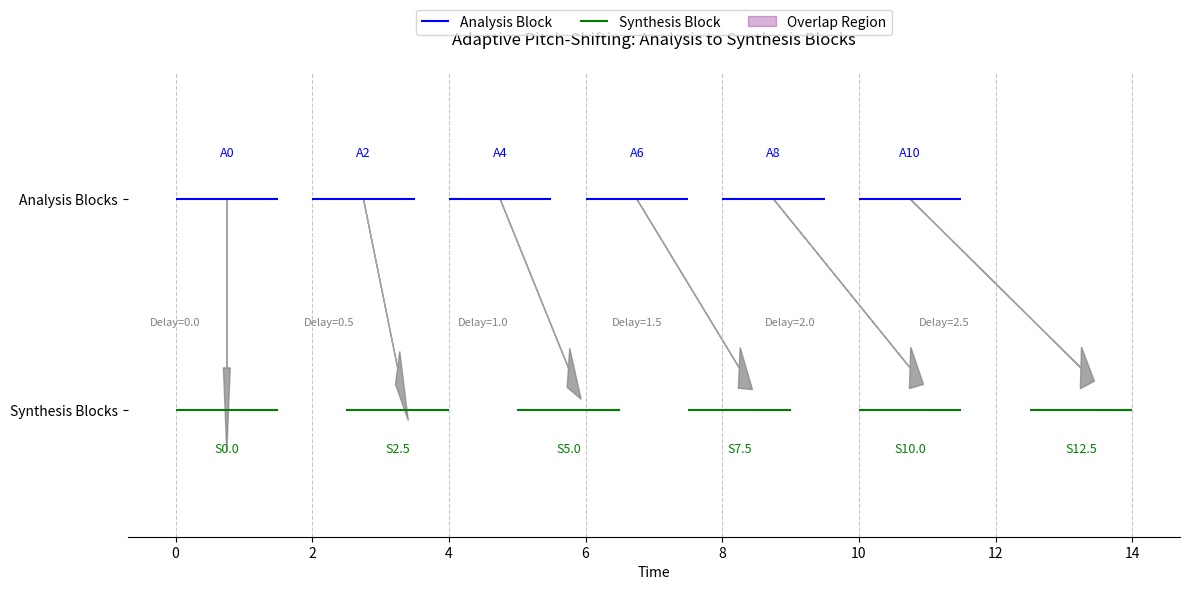

Source code (Python):
import matplotlib.pyplot as plt


n_ana = [0, 2, 4, 6, 8, 10]  #
delay = [0, 0.5, 1, 1.5, 2, 2.5]  #
n_syn = [n + d for n, d in zip(n_ana, delay)]  #
block_duration = 1.5  #
overlap_duration = 0.5  #


plt.figure(figsize=(12, 6))

for n in n_ana:
    plt.hlines(1, n, n + block_duration, colors='blue', linestyles='solid', label='Analysis Block' if n == 0 else "")
    plt.text(n + block_duration / 2, 1.1, f"A{n}", color='blue', ha='center', fontsize=9)

for n in n_syn:
    plt.hlines(0.5, n, n + block_duration, colors='green', linestyles='solid', label='Synthesis Block' if n == n_syn[0] else "")
    plt.text(n + block_duration / 2, 0.4, f"S{n:.1f}", color='green', ha='center', fontsize=9)

for n_a, n_s in zip(n_ana, n_syn):
    plt.arrow(n_a + block_duration / 2, 1, n_s - n_a, -0.4, head_width=0.1, head_length=0.2, color='gray', alpha=0.7)
    plt.text((n_a + n_s) / 2, 0.7, f"Delay={n_s-n_a:.1f}", fontsize=8, color='gray', ha='center')

for n in n_syn:
    plt.fill_betweenx([0.5], n + block_duration - overlap_duration, n + block_duration, color='purple', alpha=0.3, label='Overlap Region' if n == n_syn[0] else "")

plt.legend(loc='upper center', bbox_to_anchor=(0.5, 1.15), ncol=3, fontsize=10)
plt.title("Adaptive Pitch-Shifting: Analysis to Synthesis Blocks", fontsize=12, pad=20)
plt.xlabel("Time")
plt.yticks([1, 0.5], ["Analysis Blocks", "Synthesis Blocks"])
plt.ylim(0.2, 1.3)
plt.grid(axis='x', linestyle='--', alpha=0.7)

plt.gca().spines["left"].set_visible(False)
plt.gca().spines["right"].set_visible(False)
plt.gca().spines["top"].set_visible(False)


plt.tight_layout()
plt.show()
